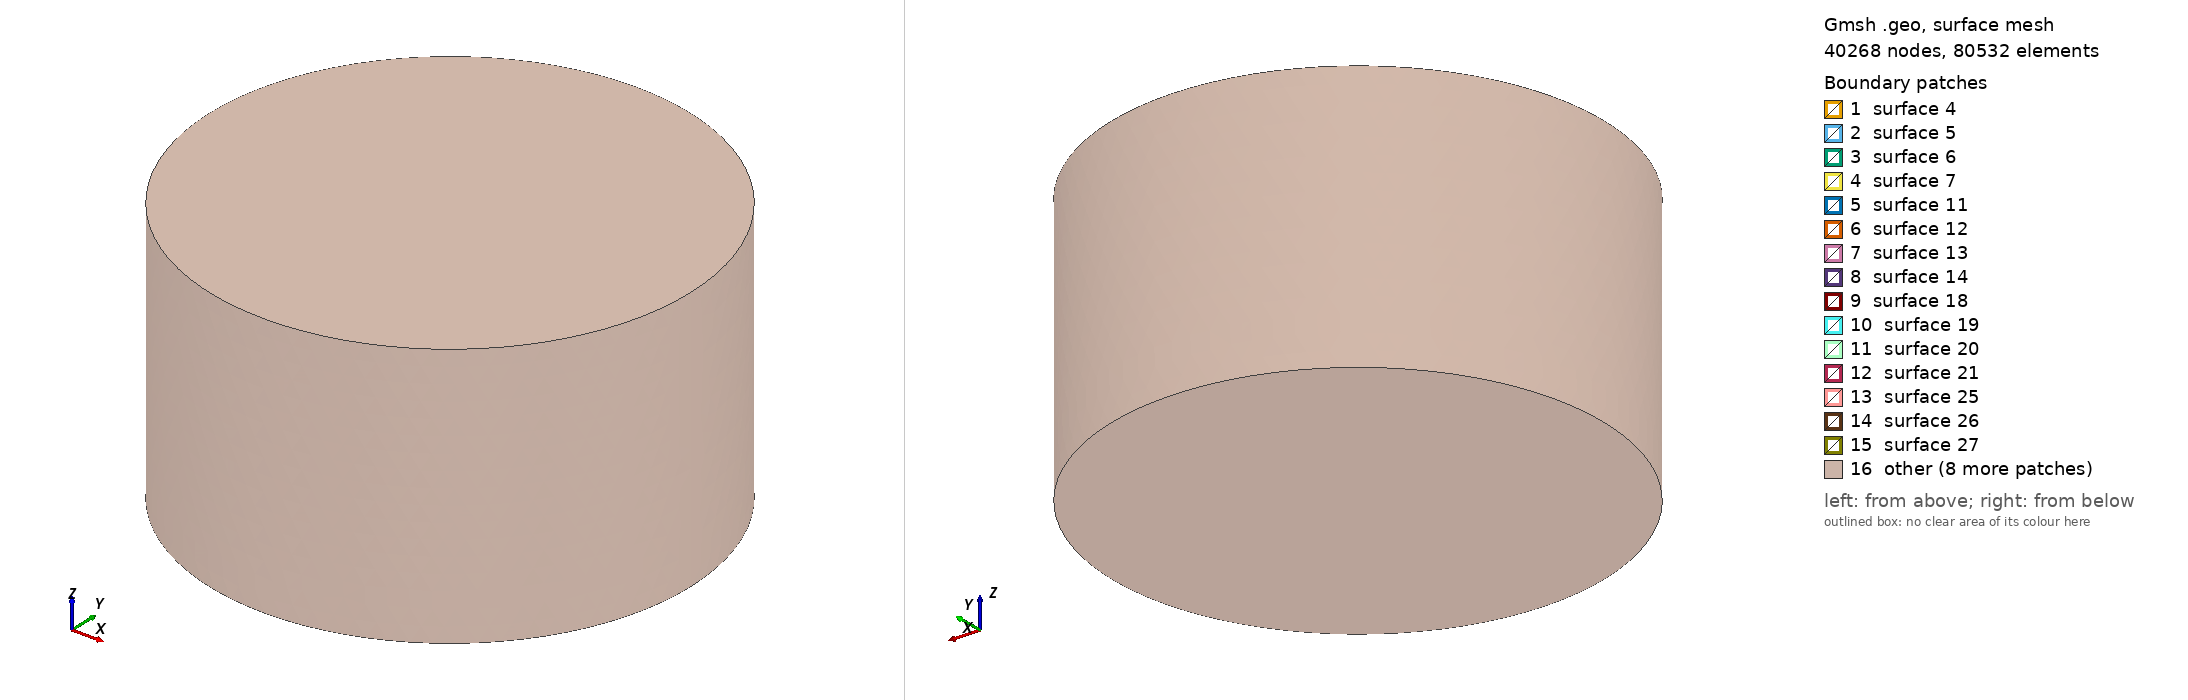

Gmsh geometry script, surface-meshed: 40268 nodes, 80532 surface elements. Boundary patches (legend numbers): 1 surface 4, 2 surface 5, 3 surface 6, 4 surface 7, 5 surface 11, 6 surface 12, 7 surface 13, 8 surface 14, 9 surface 18, 10 surface 19, 11 surface 20, 12 surface 21, 13 surface 25, 14 surface 26, 15 surface 27, 16 other. Left view from above one corner, right view from below the opposite corner. The script declares no physical surfaces, so the legend lists its geometric surfaces. The drawing asked Gmsh for element sizes between 1% and 20% of the model's largest extent; the script's own settings can give other sizes.

=== StepsHTX.geo (drawn) ===
///////////////////////////////////////////////////////////
//   HMB / PMB MASTER GEOMETRY ??? AUTO-CENTRADO EN Z
//   Rotor = imanes internos (barridos dr / dz)
//   Compatible con Gmsh -> ElmerGrid -> ElmerSolver
///////////////////////////////////////////////////////////

SetFactory("OpenCASCADE");

// =======================================================
// FLAGS Y BARRIDOS
// =======================================================
use_coil = 1;        // 1 = HMB (con bobina), 0 = PMB-only

dx = 0.0;            // [m] desplazamiento en X del rotor
dy = 0.0;            // [m] desplazamiento en Y del rotor
dz = 0.0;            // [m] desplazamiento en Z del rotor


// =======================================================
// PAR??METROS PMB (Individuo 251)
// =======================================================
r1 = 6.5e-3;         // radio interno imanes interiores
r2 = 11.5e-3;         // radio externo imanes interiores
r3 = 12.7e-3;         // radio interno imanes exteriores
r4 = 25.4e-3;         // radio externo imanes exteriores

h0 = 3.2e-3;       // altura imanes interiores
h1 = 3.4e-3;       // altura imanes exteriores

gap_z = 1.0e-3;      // separaci??n axial entre imanes interiores


// =======================================================
// PAR??METROS AMB (Bobina axial)
// =======================================================
rb1 = 12.7e-3;      // radio interno bobina
rb2 = 18.7e-3;      // radio externo bobina
hb  = 12.7e-3;      // altura bobina

gap_pc = 4.0e-3;     // separaci??n axial PMB ??? bobina


// =======================================================
// AUTO-CENTRADO AXIAL DEL STACK
// =======================================================
H_pmb   = 2*h0 + gap_z;
H_total = H_pmb + gap_pc + hb;

z_pmb_bottom = -H_total/2;   // TODO el sistema centrado en Z=0


// =======================================================
// DOMINIO DE AIRE
// =======================================================
margin_air = 10e-3;
air_H = H_total + 2*margin_air;
air_R = 40.0e-3;


// =======================================================
// 1) IMANES INTERNOS (ROTOR)
// =======================================================

// --- Inferior ---
z_mi1 = z_pmb_bottom;

Cylinder(5) = {dx, dy, z_mi1+dz,  0,0,h0,  r2, 2*Pi};
Cylinder(6) = {dx, dy, z_mi1+dz,  0,0,h0,  r1, 2*Pi};
MagIntInf[] = BooleanDifference{ Volume{5}; Delete; }{ Volume{6}; Delete; };
InnerMag1 = MagIntInf[0];

// --- Superior ---
z_mi2 = z_mi1 + h0 + gap_z;

Cylinder(7) = {dx, dy, z_mi2+dz,  0,0,h0,  r2, 2*Pi};
Cylinder(8) = {dx, dy, z_mi2+dz,  0,0,h0,  r1, 2*Pi};
MagIntSup[] = BooleanDifference{ Volume{7}; Delete; }{ Volume{8}; Delete; };
InnerMag2 = MagIntSup[0];


// =======================================================
// 2) IMANES EXTERIORES (ESTATOR)
// =======================================================
z_me1 = z_mi1 + (h0 - h1)/2;

Cylinder(1) = {0,0,z_me1,  0,0,h1,  r4, 2*Pi};
Cylinder(2) = {0,0,z_me1,  0,0,h1,  r3, 2*Pi};
MagExtInf[] = BooleanDifference{ Volume{1}; Delete; }{ Volume{2}; Delete; };
OuterMag1 = MagExtInf[0];

z_me2 = z_me1 + h0 + gap_z;

Cylinder(3) = {0,0,z_me2,  0,0,h1,  r4, 2*Pi};
Cylinder(4) = {0,0,z_me2,  0,0,h1,  r3, 2*Pi};
MagExtSup[] = BooleanDifference{ Volume{3}; Delete; }{ Volume{4}; Delete; };
OuterMag2 = MagExtSup[0];


// =======================================================
// 3) BOBINA AXIAL (AMB)
// =======================================================
If (use_coil)

  z_coil = z_pmb_bottom + H_pmb + gap_pc;

  Cylinder(20) = {0,0,z_coil,  0,0,hb,  rb2, 2*Pi};
  Cylinder(21) = {0,0,z_coil,  0,0,hb,  rb1, 2*Pi};
  CoilVol[] = BooleanDifference{ Volume{20}; Delete; }{ Volume{21}; Delete; };
  Coil = CoilVol[0];

Else
  Coil = -1;
EndIf


// =======================================================
// 4) AIRE (RESTANDO S??LIDOS)
// =======================================================
z_air = -air_H/2;
Cylinder(30) = {0,0,z_air,  0,0,air_H,  air_R, 2*Pi};

If (use_coil)
  AirClean[] = BooleanDifference{ Volume{30}; Delete; }{
    Volume{OuterMag1, OuterMag2, InnerMag1, InnerMag2, Coil};
  };
Else
  AirClean[] = BooleanDifference{ Volume{30}; Delete; }{
    Volume{OuterMag1, OuterMag2, InnerMag1, InnerMag2};
  };
EndIf

Air = AirClean[0];

Coherence;


// =======================================================
// DEBUG: IDs REALES (para scripting)
// =======================================================
Printf("DEBUG OuterMag1 = %g", OuterMag1);
Printf("DEBUG OuterMag2 = %g", OuterMag2);
Printf("DEBUG InnerMag1 = %g", InnerMag1);
Printf("DEBUG InnerMag2 = %g", InnerMag2);
Printf("DEBUG Coil      = %g", Coil);
Printf("DEBUG Air       = %g", Air);

// =======================================================
// OPCIONES 3D / OPTIMIZACION
// =======================================================
Mesh.Algorithm3D = 10;      // prueba luego también con 10 (HXT)
Mesh.Smoothing   = 8;
Mesh.Optimize    = 1;
Mesh.OptimizeNetgen = 1;
Mesh.OptimizeThreshold = 0.45;

// =======================================================
// TAMAÑOS
// =======================================================
lc_far   = 3.0e-3;
lc_mid2  = 1.8e-3;
lc_mid1  = 1.0e-3;
lc_near  = 0.6e-3;
lc_gap   = 0.35e-3;

Mesh.CharacteristicLengthMin = lc_gap;
Mesh.CharacteristicLengthMax = lc_far;

// =======================================================
// REFINAMIENTO QUE SIGUE AL ROTOR
// =======================================================
rotorR    = r2;
rotorZmin = z_mi1 + dz;
rotorZmax = z_mi2 + dz + h0;

// caja muy fina
Field[10] = Box;
Field[10].VIn  = lc_gap;
Field[10].VOut = lc_far;
Field[10].XMin = dx - (rotorR + 2.5e-3);
Field[10].XMax = dx + (rotorR + 2.5e-3);
Field[10].YMin = dy - (rotorR + 2.5e-3);
Field[10].YMax = dy + (rotorR + 2.5e-3);
Field[10].ZMin = rotorZmin - 1.5e-3;
Field[10].ZMax = rotorZmax + 1.5e-3;

// caja cercana
Field[11] = Box;
Field[11].VIn  = lc_near;
Field[11].VOut = lc_far;
Field[11].XMin = dx - (rotorR + 5.0e-3);
Field[11].XMax = dx + (rotorR + 5.0e-3);
Field[11].YMin = dy - (rotorR + 5.0e-3);
Field[11].YMax = dy + (rotorR + 5.0e-3);
Field[11].ZMin = rotorZmin - 3.0e-3;
Field[11].ZMax = rotorZmax + 3.0e-3;

// caja intermedia
Field[12] = Box;
Field[12].VIn  = lc_mid1;
Field[12].VOut = lc_far;
Field[12].XMin = -20e-3;
Field[12].XMax =  20e-3;
Field[12].YMin = -20e-3;
Field[12].YMax =  20e-3;
Field[12].ZMin = -18e-3;
Field[12].ZMax =   2e-3;

// caja de transición lejana
Field[13] = Box;
Field[13].VIn  = lc_mid2;
Field[13].VOut = lc_far;
Field[13].XMin = -26e-3;
Field[13].XMax =  26e-3;
Field[13].YMin = -26e-3;
Field[13].YMax =  26e-3;
Field[13].ZMin = -22e-3;
Field[13].ZMax =   6e-3;

Field[14] = Min;
Field[14].FieldsList = {10,11,12,13};
Background Field = 14;

// ===================== OPCIONES DE GUARDADO =====================
Mesh.MshFileVersion = 2.2;
Mesh.Binary         = 0;
Mesh.SaveParametric = 0;
Mesh.SaveAll        = 1;

Mesh 3;
